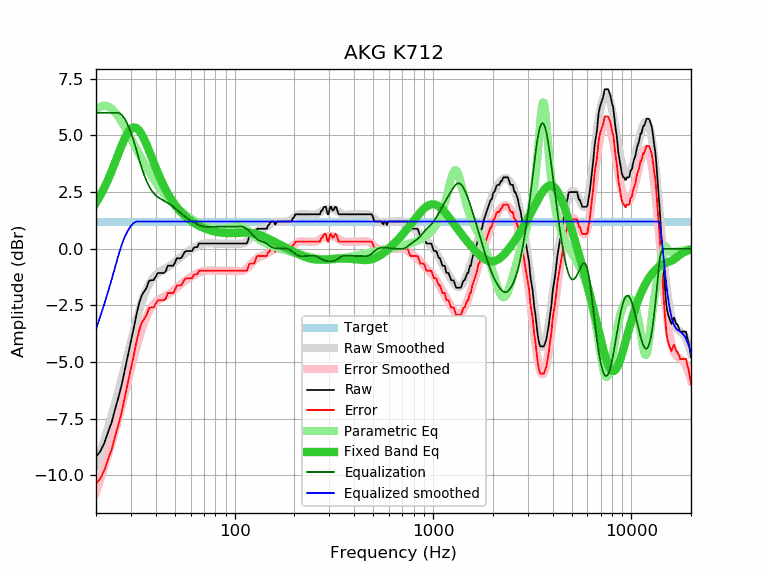

The data file committed next to this chart (first rows):
frequency, raw, error, smoothed, error_smoothed, equalization, parametric_eq, equalized_raw, equalized_smoothed, target
20, -9.18, -10.38, -9.56, -10.76, 6.00, 2.03, -3.18, -3.56, 1.20
21, -8.95, -10.15, -9.00, -10.20, 6.00, 2.34, -2.95, -3.00, 1.20
22, -8.59, -9.79, -8.45, -9.65, 6.00, 2.68, -2.59, -2.45, 1.20
23, -8.09, -9.29, -7.90, -9.10, 6.00, 3.05, -2.09, -1.90, 1.20
24, -7.66, -8.86, -7.35, -8.55, 6.00, 3.43, -1.66, -1.35, 1.20
25, -7.06, -8.26, -6.81, -8.01, 6.00, 3.83, -1.06, -0.81, 1.20
26, -6.54, -7.74, -6.26, -7.47, 6.00, 4.22, -0.54, -0.26, 1.20
27, -5.97, -7.17, -5.72, -6.92, 5.91, 4.58, -0.06, 0.19, 1.20
28, -5.31, -6.51, -5.17, -6.37, 5.72, 4.89, 0.41, 0.55, 1.20
29, -4.68, -5.88, -4.63, -5.83, 5.45, 5.14, 0.77, 0.82, 1.20
30, -4.08, -5.28, -4.11, -5.31, 5.12, 5.30, 1.04, 1.01, 1.20
31, -3.50, -4.70, -3.62, -4.82, 4.75, 5.36, 1.25, 1.14, 1.20
32, -2.90, -4.10, -3.15, -4.35, 4.35, 5.33, 1.45, 1.20, 1.20
33, -2.41, -3.61, -2.73, -3.94, 3.94, 5.22, 1.52, 1.20, 1.20
34, -2.06, -3.26, -2.36, -3.57, 3.57, 5.05, 1.50, 1.20, 1.20
35, -1.89, -3.09, -2.04, -3.25, 3.25, 4.83, 1.36, 1.20, 1.20
36, -1.72, -2.92, -1.78, -2.98, 2.98, 4.59, 1.26, 1.20, 1.20
37, -1.42, -2.62, -1.56, -2.76, 2.76, 4.33, 1.34, 1.20, 1.20
38, -1.39, -2.59, -1.39, -2.59, 2.59, 4.08, 1.20, 1.20, 1.20
39, -1.39, -2.59, -1.26, -2.46, 2.46, 3.82, 1.07, 1.20, 1.20
40, -1.23, -2.43, -1.16, -2.36, 2.36, 3.58, 1.13, 1.20, 1.20
41, -1.07, -2.27, -1.08, -2.28, 2.28, 3.35, 1.21, 1.20, 1.20
42, -1.07, -2.27, -1.02, -2.22, 2.22, 3.14, 1.15, 1.20, 1.20
43, -1.07, -2.27, -0.97, -2.17, 2.17, 2.94, 1.10, 1.20, 1.20
44, -1.07, -2.27, -0.92, -2.12, 2.12, 2.76, 1.05, 1.20, 1.20
45, -0.99, -2.19, -0.87, -2.07, 2.07, 2.59, 1.08, 1.20, 1.20
46, -0.75, -1.95, -0.82, -2.03, 2.03, 2.44, 1.27, 1.20, 1.20
47, -0.75, -1.95, -0.77, -1.97, 1.97, 2.30, 1.22, 1.20, 1.20
48, -0.75, -1.95, -0.71, -1.91, 1.91, 2.17, 1.16, 1.20, 1.20
49, -0.75, -1.95, -0.65, -1.85, 1.85, 2.05, 1.10, 1.20, 1.20
50, -0.62, -1.82, -0.59, -1.79, 1.79, 1.94, 1.17, 1.20, 1.20
51, -0.42, -1.62, -0.52, -1.73, 1.73, 1.84, 1.30, 1.20, 1.20
52, -0.42, -1.62, -0.46, -1.66, 1.66, 1.75, 1.24, 1.20, 1.20
53, -0.42, -1.62, -0.40, -1.60, 1.60, 1.67, 1.18, 1.20, 1.20
54, -0.40, -1.60, -0.34, -1.54, 1.54, 1.59, 1.14, 1.20, 1.20
55, -0.26, -1.46, -0.28, -1.48, 1.48, 1.52, 1.22, 1.20, 1.20
56, -0.15, -1.35, -0.23, -1.43, 1.43, 1.46, 1.28, 1.20, 1.20
57, -0.10, -1.30, -0.18, -1.38, 1.38, 1.40, 1.28, 1.20, 1.20
58, -0.10, -1.30, -0.13, -1.33, 1.33, 1.34, 1.23, 1.20, 1.20
59, -0.10, -1.30, -0.09, -1.29, 1.29, 1.29, 1.19, 1.20, 1.20
60, -0.10, -1.30, -0.05, -1.25, 1.25, 1.24, 1.15, 1.20, 1.20
61, -0.10, -1.30, -0.01, -1.21, 1.21, 1.20, 1.11, 1.20, 1.20
62, 0.03, -1.17, 0.03, -1.17, 1.17, 1.15, 1.20, 1.20, 1.20
63, 0.07, -1.13, 0.06, -1.14, 1.14, 1.12, 1.21, 1.20, 1.20
64, 0.07, -1.13, 0.10, -1.10, 1.10, 1.08, 1.17, 1.20, 1.20
65, 0.08, -1.12, 0.13, -1.07, 1.07, 1.05, 1.15, 1.20, 1.20
66, 0.23, -0.97, 0.15, -1.05, 1.05, 1.02, 1.28, 1.20, 1.20
67, 0.23, -0.97, 0.18, -1.02, 1.02, 0.99, 1.25, 1.20, 1.20
68, 0.23, -0.97, 0.20, -1.00, 1.00, 0.96, 1.23, 1.20, 1.20
69, 0.23, -0.97, 0.21, -0.99, 0.99, 0.93, 1.22, 1.20, 1.20
70, 0.23, -0.97, 0.22, -0.98, 0.98, 0.91, 1.21, 1.20, 1.20
71, 0.23, -0.97, 0.23, -0.97, 0.97, 0.89, 1.20, 1.20, 1.20
72, 0.23, -0.97, 0.24, -0.96, 0.96, 0.87, 1.19, 1.20, 1.20
73, 0.23, -0.97, 0.24, -0.96, 0.96, 0.85, 1.19, 1.20, 1.20
74, 0.23, -0.97, 0.24, -0.96, 0.96, 0.83, 1.19, 1.20, 1.20
75, 0.23, -0.97, 0.24, -0.96, 0.96, 0.82, 1.19, 1.20, 1.20
76, 0.23, -0.97, 0.24, -0.96, 0.96, 0.80, 1.19, 1.20, 1.20
77, 0.23, -0.97, 0.23, -0.97, 0.97, 0.79, 1.20, 1.20, 1.20
78, 0.23, -0.97, 0.23, -0.97, 0.97, 0.78, 1.20, 1.20, 1.20
79, 0.23, -0.97, 0.23, -0.97, 0.97, 0.76, 1.20, 1.20, 1.20
... 553 more rows
